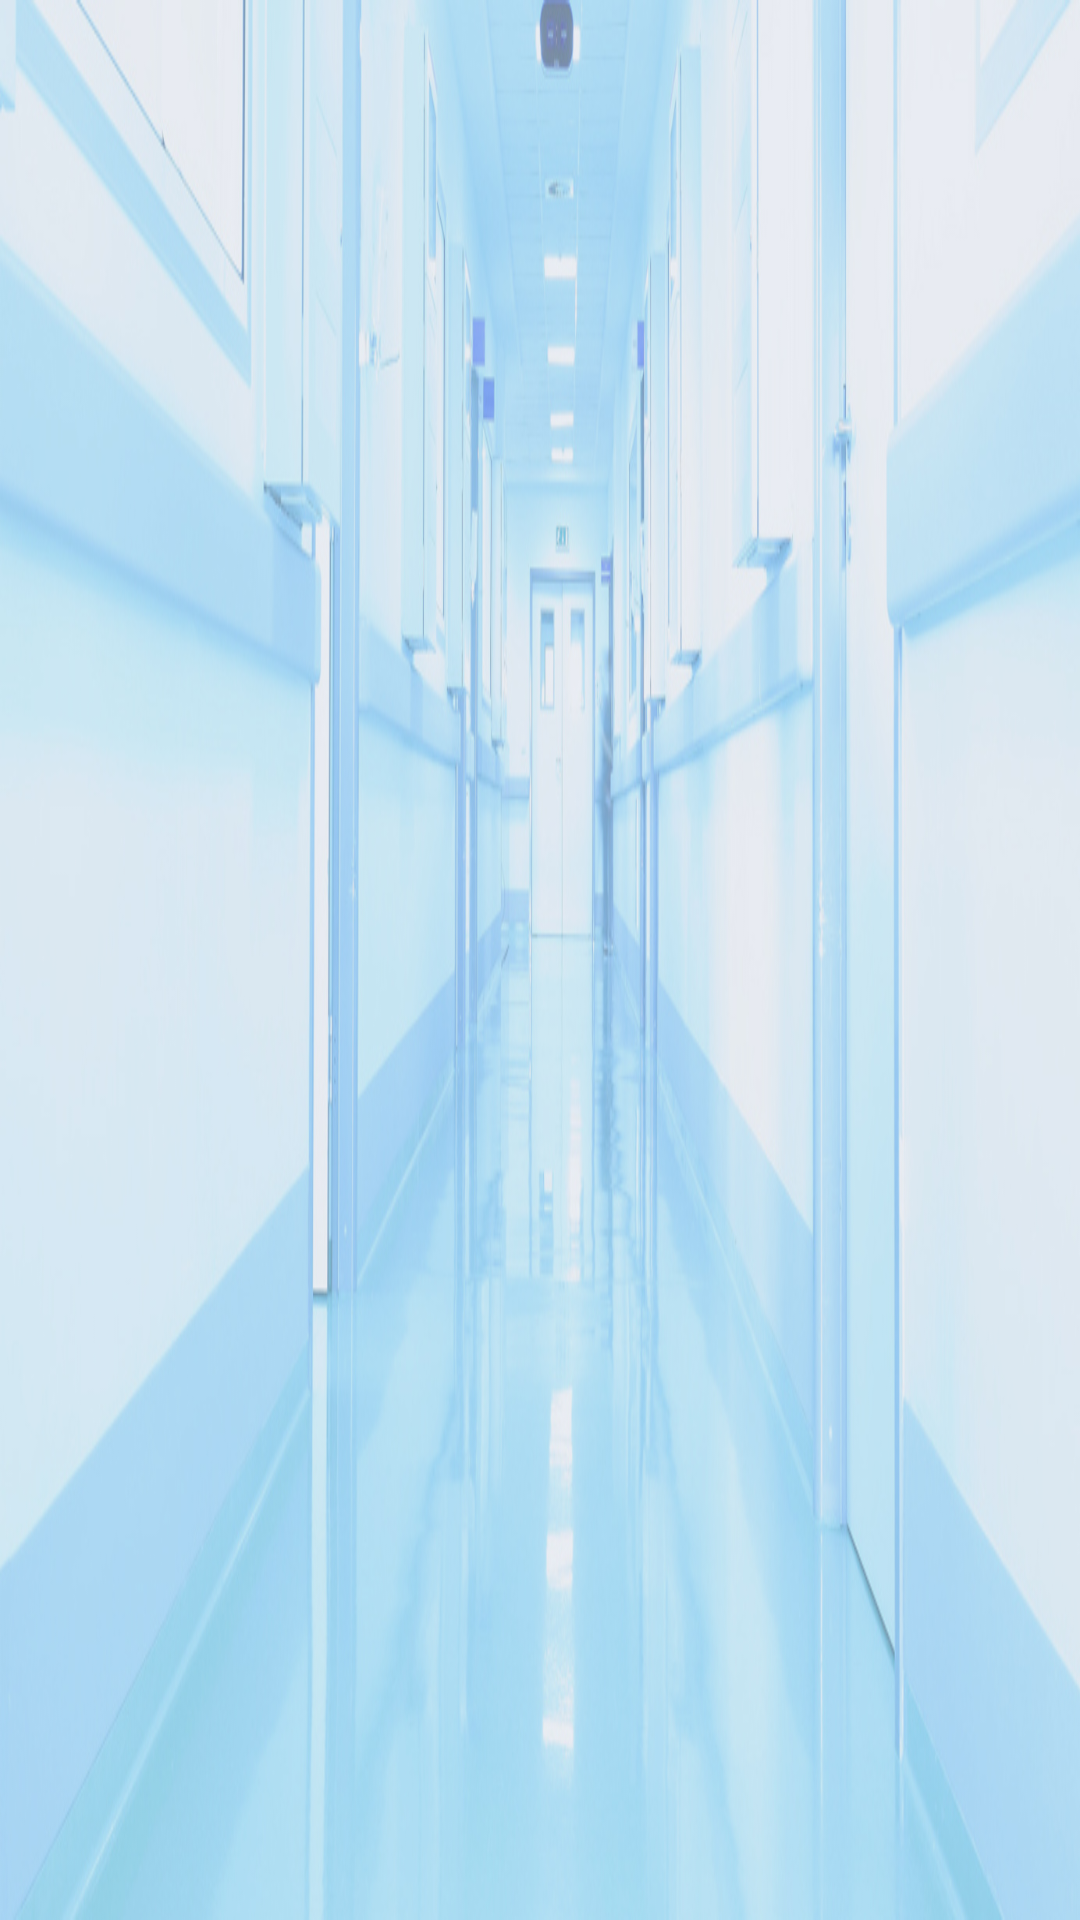

Layout XML and referenced resources for this Android screen:
<!-- AndroidManifest.xml: application theme AppTheme -->
<!-- res/layout/nav_header_main.xml -->
<?xml version="1.0" encoding="utf-8"?>
<LinearLayout xmlns:android="http://schemas.android.com/apk/res/android"
    xmlns:app="http://schemas.android.com/apk/res-auto"
    android:layout_width="match_parent"
    android:layout_height="150dp"
    android:background="@drawable/nav"
    android:gravity="bottom"
    android:orientation="vertical"
    android:theme="@style/ThemeOverlay.AppCompat.Dark">

    
        
        
        
        
        

    
        
        
        
        
        

    
        
        
        
        

</LinearLayout>
<!-- resources referenced by this layout -->
<resources>
  <dimen name="nav_header_vertical_spacing">16dp</dimen>
  <!-- drawable nav: jpg bitmap (drawable, 265657 bytes) -->
  <style name="AppTheme" parent="Theme.AppCompat.Light.DarkActionBar">
          
          <item name="colorPrimary">@color/colorPrimaryDark</item>
          <item name="colorPrimaryDark">@color/colorPrimaryDark</item>
          <item name="colorAccent">@color/colorAccent</item>
      </style>
  <color name="colorPrimaryDark">#0084bc</color>
  <color name="colorAccent">#FF4081</color>
</resources>
